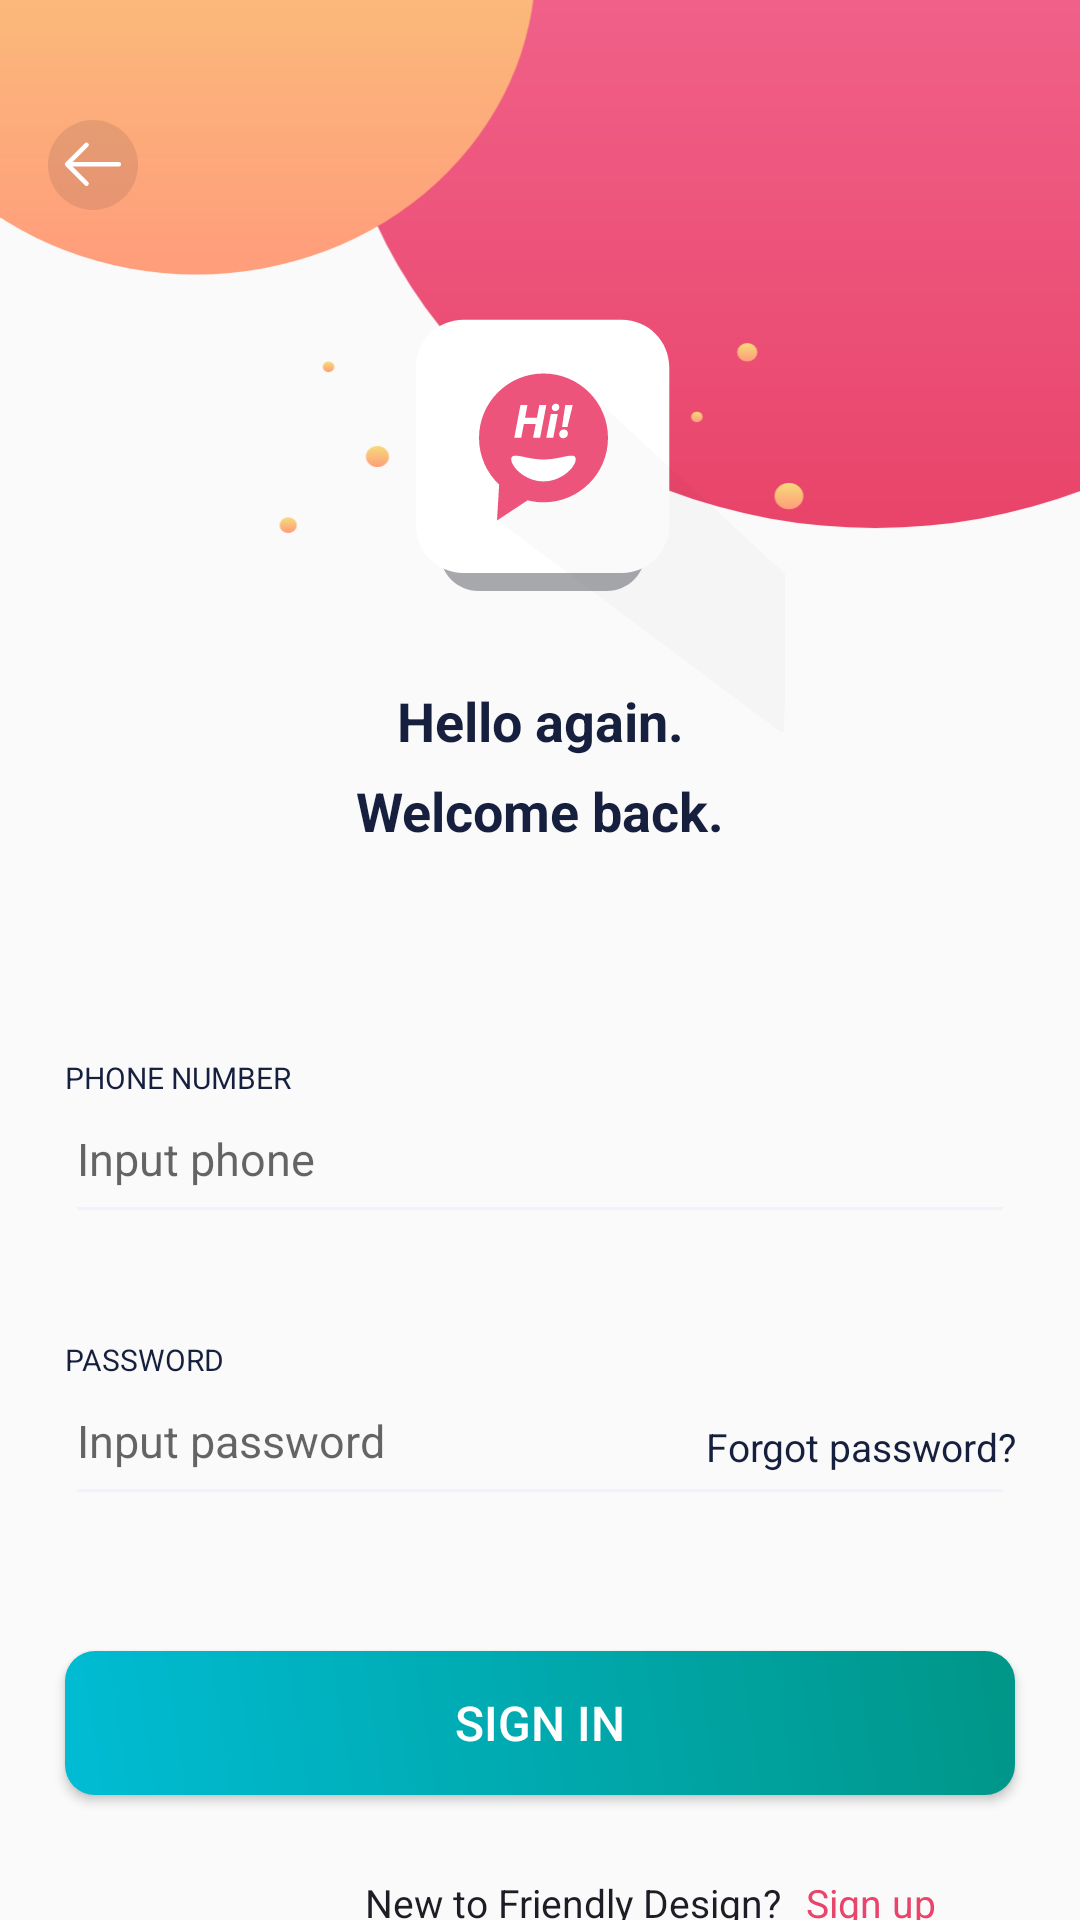

The Android layout XML behind this screen, and the referenced resources:
<!-- AndroidManifest.xml: application theme AppTheme -->
<!-- res/layout/activity_sign_in.xml -->
<?xml version="1.0" encoding="utf-8"?>
<androidx.constraintlayout.widget.ConstraintLayout xmlns:android="http://schemas.android.com/apk/res/android"
    xmlns:app="http://schemas.android.com/apk/res-auto"
    xmlns:tools="http://schemas.android.com/tools"
    android:layout_width="match_parent"
    android:layout_height="match_parent"
    tools:context=".SignIn">

    <ImageView
        android:id="@+id/imv_background_top"
        android:layout_width="@dimen/dp0"
        android:layout_height="wrap_content"
        android:adjustViewBounds="true"
        app:layout_constraintEnd_toEndOf="parent"
        app:layout_constraintStart_toStartOf="parent"
        app:layout_constraintTop_toTopOf="parent"
        android:src="@drawable/ic_blob_bg" />

    <ImageView
        android:id="@+id/imageView2"
        android:layout_width="wrap_content"
        android:layout_height="wrap_content"
        android:layout_marginStart="@dimen/dp16"
        android:layout_marginTop="@dimen/dp40"
        app:layout_constraintStart_toStartOf="parent"
        app:layout_constraintTop_toTopOf="parent"
        android:src="@drawable/ic_group_4"
        android:layout_marginLeft="@dimen/dp16" />

    <ImageView
        android:id="@+id/imv_icon_hi"
        android:layout_width="wrap_content"
        android:layout_height="wrap_content"
        android:layout_marginTop="@dimen/dp80"
        android:adjustViewBounds="true"
        android:scaleType="centerCrop"
        app:layout_constraintEnd_toEndOf="parent"
        app:layout_constraintStart_toStartOf="parent"
        app:layout_constraintTop_toTopOf="@+id/imv_background_top"
        android:src="@drawable/ic_hi_blob" />

    <TextView
        android:id="@+id/tv_name"
        android:layout_width="wrap_content"
        android:layout_height="wrap_content"
        android:layout_marginTop="148dp"
        android:text="@string/hello"
        style="@style/TextStyle17"
        android:textStyle="bold"
        app:layout_constraintEnd_toEndOf="parent"
        app:layout_constraintStart_toStartOf="parent"
        app:layout_constraintTop_toTopOf="@+id/imv_icon_hi" />

    <TextView
        android:id="@+id/tv_phone"
        android:layout_width="wrap_content"
        android:layout_height="wrap_content"
        android:layout_marginTop="@dimen/dp70"
        style="@style/TextStyle19"
        android:text="@string/phone_number"
        app:layout_constraintStart_toStartOf="@+id/guidelineStart"
        app:layout_constraintTop_toBottomOf="@+id/tv_name" />

    <EditText
        android:id="@+id/edt_phone"
        android:layout_width="@dimen/dp0"
        android:layout_height="wrap_content"
        android:backgroundTint="@color/white_two"
        android:ems="10"
        style="@style/TextStyle18"
        android:hint="@string/input_phone"
        android:inputType="textEmailAddress"
        android:paddingBottom="@dimen/dp15"
        app:layout_constraintEnd_toStartOf="@+id/guidelineEnd"
        app:layout_constraintStart_toStartOf="@+id/guidelineStart"
        app:layout_constraintTop_toBottomOf="@+id/tv_phone" />

    <TextView
        android:id="@+id/tv_pass"
        android:layout_width="wrap_content"
        android:layout_height="wrap_content"
        android:layout_marginTop="@dimen/dp35"
        style="@style/TextStyle19"
        android:text="@string/pass"
        app:layout_constraintStart_toStartOf="@+id/guidelineStart"
        app:layout_constraintTop_toBottomOf="@+id/edt_phone" />

    <EditText
        android:id="@+id/edt_pass"
        android:layout_width="@dimen/dp0"
        android:layout_height="wrap_content"
        android:backgroundTint="@color/white_two"
        android:ems="10"
        style="@style/TextStyle18"
        android:hint="@string/input_password"
        android:inputType="textPassword"
        android:paddingBottom="@dimen/dp15"
        app:layout_constraintEnd_toStartOf="@+id/guidelineEnd"
        app:layout_constraintStart_toStartOf="@+id/guidelineStart"
        app:layout_constraintTop_toBottomOf="@+id/tv_pass" />

    <Button
        android:id="@+id/btn_sign_in"
        android:layout_width="@dimen/dp0"
        android:layout_height="wrap_content"
        android:layout_marginTop="@dimen/dp45"
        android:background="@drawable/background_btn"
        android:text="@string/sign_in"
        android:gravity="center_vertical|center"
        style="@style/TextStyle21"
        app:layout_constraintEnd_toStartOf="@+id/guidelineEnd"
        app:layout_constraintStart_toStartOf="@+id/guidelineStart"
        app:layout_constraintTop_toBottomOf="@+id/edt_pass" />

    <TextView
        android:id="@+id/tv_forgot_pass"
        android:layout_width="wrap_content"
        android:layout_height="wrap_content"
        android:layout_marginTop="62dp"
        android:gravity="end"
        style="@style/TextStyle20"
        android:text="@string/forgot_password"
        app:layout_constraintEnd_toStartOf="@+id/guidelineEnd"
        app:layout_constraintTop_toBottomOf="@+id/edt_phone" />

    <TextView
        android:id="@+id/tv_new_friendly"
        android:layout_width="wrap_content"
        android:layout_height="wrap_content"
        android:layout_marginStart="100dp"
        android:layout_marginTop="27dp"
        style="@style/TextStyle22"
        android:text="@string/new_to_friendly_design"
        app:layout_constraintStart_toStartOf="@+id/guidelineStart"
        app:layout_constraintTop_toBottomOf="@+id/btn_sign_in"
        android:layout_marginLeft="100dp" />

    <TextView
        android:id="@+id/tv_sign_up"
        android:layout_width="wrap_content"
        android:layout_height="wrap_content"
        android:layout_marginStart="@dimen/dp8"
        style="@style/TextStyle23"
        android:text="@string/sign_up"
        android:textColor="@color/accent_two"
        app:layout_constraintBottom_toBottomOf="@+id/tv_new_friendly"
        app:layout_constraintStart_toEndOf="@+id/tv_new_friendly"
        app:layout_constraintTop_toTopOf="@+id/tv_new_friendly"
        android:layout_marginLeft="8dp" />

    <androidx.constraintlayout.widget.Guideline
        android:id="@+id/guidelineEnd"
        android:layout_width="wrap_content"
        android:layout_height="wrap_content"
        android:orientation="vertical"
        app:layout_constraintGuide_percent="0.94" />

    <androidx.constraintlayout.widget.Guideline
        android:id="@+id/guidelineStart"
        android:layout_width="wrap_content"
        android:layout_height="wrap_content"
        android:orientation="vertical"
        app:layout_constraintGuide_percent="0.06"/>
</androidx.constraintlayout.widget.ConstraintLayout>
<!-- resources referenced by this layout -->
<resources>
  <color name="accent_two">#e9446a</color>
  <color name="white_two">#f2f3fa</color>
  <dimen name="dp0">0dp</dimen>
  <dimen name="dp15">15dp</dimen>
  <dimen name="dp16">16dp</dimen>
  <dimen name="dp35">35dp</dimen>
  <dimen name="dp40">40dp</dimen>
  <dimen name="dp45">45dp</dimen>
  <dimen name="dp70">70dp</dimen>
  <dimen name="dp8">8dp</dimen>
  <dimen name="dp80">80dp</dimen>
  <!-- drawable background_btn (drawable-v24) -->
  <?xml version="1.0" encoding="utf-8"?>
  <shape xmlns:android="http://schemas.android.com/apk/res/android"
      android:shape="rectangle">
  
      <gradient
          android:angle="45"
          android:endColor="#009688"
          android:startColor="#00BCD4"
          android:type="linear" />
      <size android:height="20dp"
          android:width="100dp" />
  
      <corners android:radius="10dp"/>
  
  </shape>
  <string name="forgot_password">Forgot password?</string>
  <string name="hello">Hello again."\n"Welcome back.</string>
  <string name="input_password">Input password</string>
  <string name="input_phone">Input phone</string>
  <string name="new_to_friendly_design">New to Friendly Design? </string>
  <string name="pass">PASSWORD</string>
  <string name="phone_number">PHONE NUMBER</string>
  <string name="sign_in">Sign in</string>
  <string name="sign_up">Sign up</string>
  <style name="TextStyle17">
          <item name="android:gravity">center_horizontal</item>
          <item name="android:textSize">18sp</item>
          <item name="android:lineSpacingExtra">9sp</item>
          <item name="android:textColor">@color/dark_blue_grey</item>
      </style>
  <style name="TextStyle18">
          <item name="android:textSize">15sp</item>
          <item name="android:textColor">@color/dark_blue_grey</item>
      </style>
  <style name="TextStyle19">
          <item name="android:textSize">10sp</item>
          <item name="android:lineSpacingExtra">0sp</item>
          <item name="android:textColor">@color/dark_blue_grey</item>
      </style>
  <style name="TextStyle20">
          <item name="android:gravity">end</item>
          <item name="android:textSize">13sp</item>
          <item name="android:textColor">@color/dark_blue_grey</item>
      </style>
  <style name="TextStyle21">
          <item name="android:gravity">center_horizontal</item>
          <item name="android:textSize">16sp</item>
          <item name="android:lineSpacingExtra">4sp</item>
          <item name="android:textColor">@color/white</item>
      </style>
  <style name="TextStyle22">
          <item name="android:textSize">13sp</item>
          <item name="android:textColor">@color/dark_two</item>
      </style>
  <style name="TextStyle23">
          <item name="android:textSize">13sp</item>
          <item name="android:textColor">@color/darkish_pink</item>
      </style>
  <style name="AppTheme" parent="Theme.AppCompat.Light.NoActionBar">
          
          <item name="colorPrimary">@color/colorAccent</item>
          <item name="colorPrimaryDark">@color/colorPrimaryDark</item>
          <item name="colorAccent">@color/colorAccent</item>
      </style>
  <color name="dark_blue_grey">#161f3d</color>
  <color name="white">#ffffff</color>
  <color name="dark_two">#1d1d26</color>
  <color name="darkish_pink">#e9446a</color>
  <color name="colorAccent">#03DAC5</color>
  <color name="colorPrimaryDark">#3700B3</color>
</resources>
